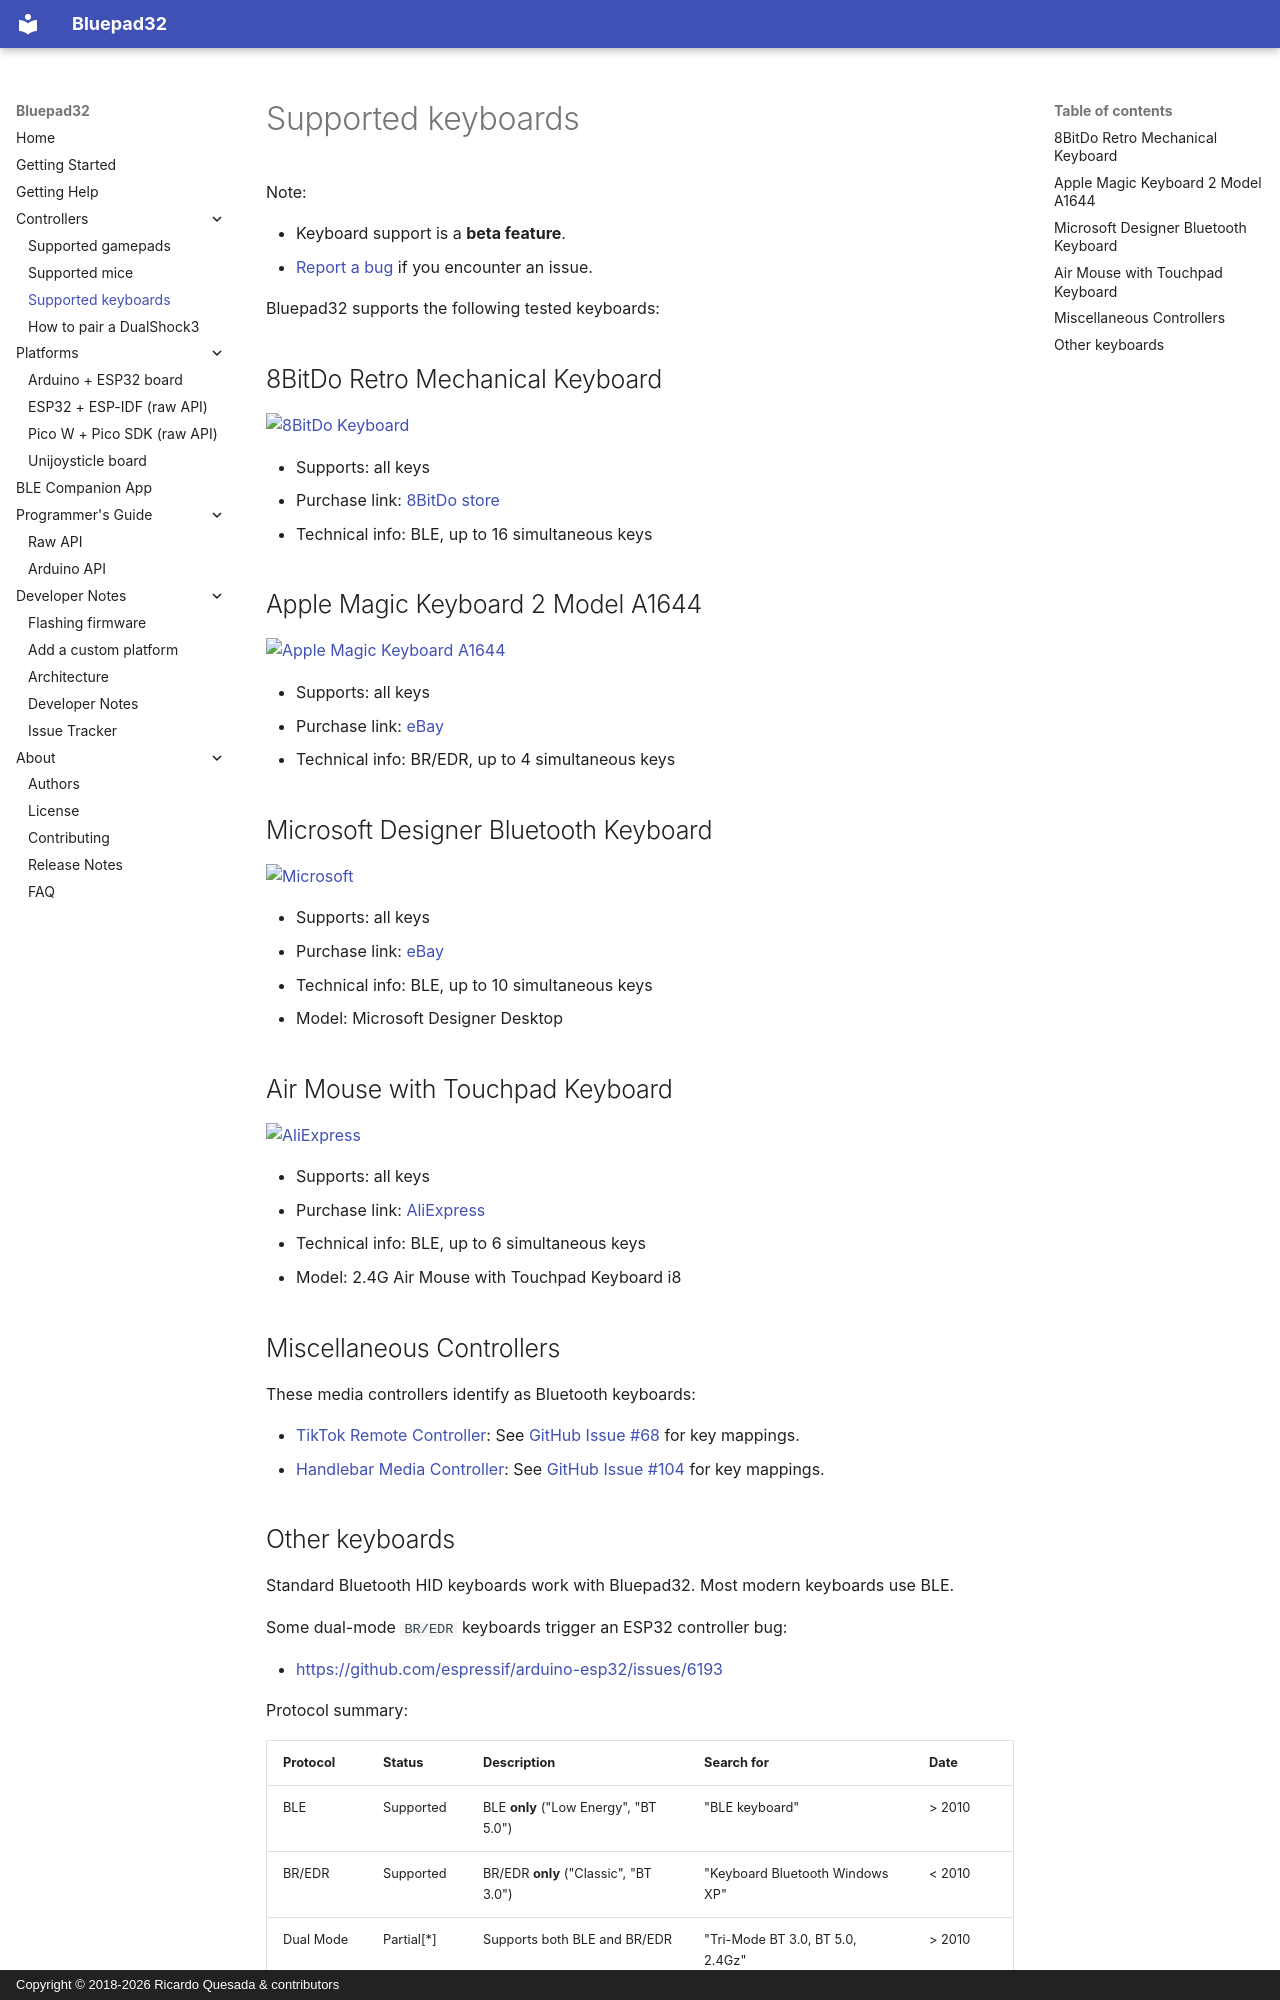

repository: ricardoquesada/bluepad32 · page: supported_keyboards/index.html · generator: mkdocs · copyright: Copyright © 2018-2026 Ricardo Quesada & contributors

# Supported keyboards

Note:

* Keyboard support is a **beta feature**.
* [Report a bug][file_bug] if you encounter an issue.

Bluepad32 supports the following tested keyboards:

[file_bug]: https://github.com/ricardoquesada/bluepad32/issues

## 8BitDo Retro Mechanical Keyboard

[![8BitDo Keyboard][8bitdo_keyboard_photo]][8bitdo_keyboard_link]

* Supports: all keys
* Purchase link: [8BitDo store][8bitdo_keyboard_link]
* Technical info: BLE, up to 16 simultaneous keys

[8bitdo_keyboard_photo]: https://lh3.googleusercontent.com/pw/ADCreHdkkpmH7M3NIo00JwCfMdVEN3EsBLx7Gy5HfGJoqHKsMn_35_8uIW1fkvQinagIlwNbOf68IFCK4KlVykVpYGFfywLrdcT_sU114VLKDxdGoCPAbXQCg6VizyPahEaioY2uuOAbEO9s1nMls-NZB-0Pvg=-no

[8bitdo_keyboard_link]: https://www.8bitdo.com/retro-mechanical-keyboard/

## Apple Magic Keyboard 2 Model A1644

[![Apple Magic Keyboard A1644][magic_keyboard_a1644_photo]][magic_keyboard_a1644_link]

* Supports: all keys
* Purchase link: [eBay][magic_keyboard_a1644_link]
* Technical info: BR/EDR, up to 4 simultaneous keys

[magic_keyboard_a1644_photo]: https://lh3.googleusercontent.com/pw/ADCreHfu_Mpr9vo72AFaAhpBgJ8VkLXDvoiJuGs9ZeEJAcNsW6vJTY3OD0HYsMEyHB43ZIHO_39q1xkpnee59qp2LCaB9yiZuXGlTERjH3NRFbwYJ1oFv_JJo47xUF6hKY9ImClyXCB0xmnbG-jdtH80WcWK4Q=-no

[magic_keyboard_a1644_link]: https://www.ebay.com/sch/i.html?_nkw=apple+magic+keyboard+a1644

## Microsoft Designer Bluetooth Keyboard

[![Microsoft][microsoft_designer_photo]][microsoft_designer_link]

* Supports: all keys
* Purchase link: [eBay][microsoft_designer_link]
* Technical info: BLE, up to 10 simultaneous keys
* Model: Microsoft Designer Desktop

[microsoft_designer_photo]: https://lh3.googleusercontent.com/pw/ADCreHd6sI3xeSxU4JFZ0wGpGVqUlPfhcwNHIZNRuTCNJEEaQm0r5qAAJl9hoA4nk0Pq_A7YP_24jF0UPT9SuH3YGD4HOOqA5Pq-Fu7fIDVbVOsD1EVERif272rngfH8XKyVSX7t2V3npU3A0yUUnL-rGGZBhA=-no

[microsoft_designer_link]: https://www.microsoft.com/en/accessories/products/keyboards/designer-bluetooth-desktop

## Air Mouse with Touchpad Keyboard

[![AliExpress][aliexpress_kb_1_photo]][aliexpress_kb_1_link]

* Supports: all keys
* Purchase link: [AliExpress][aliexpress_kb_1_link]
* Technical info: BLE, up to 6 simultaneous keys
* Model: 2.4G Air Mouse with Touchpad Keyboard i8

[aliexpress_kb_1_photo]: https://lh3.googleusercontent.com/pw/ADCreHcXVB7qwKG-A_FxCeM5ix2EGrPSmIuhK0dLwcGU8a4_My_ZCf1tdgALO9UvtNjVcSN934YnyS_pf90YXTxpoylQ4LpZ82uNxchzyVwONS_8gHKrTHFnwK8eo3I7p2iwILX1xNY99hYKZ1kDxTL_ttI-aQ=-no

[aliexpress_kb_1_link]: https://www.aliexpress.us/item/3256805614460629.html?spm=a2g0o.order_list.order_list_main.5.622d1802klrMWF&gatewayAdapt=glo2usa

## Miscellaneous Controllers

These media controllers identify as Bluetooth keyboards:

* [TikTok Remote Controller][tiktok_remote_controller]: See
    [GitHub Issue #68][github_issue_68] for key mappings.
* [Handlebar Media Controller][handlebar_media_controller]: See
    [GitHub Issue #104][github_issue_104] for key mappings.

[tiktok_remote_controller]: https://www.aliexpress.us/item/3256805596713243.html
[handlebar_media_controller]: https://www.aliexpress.us/item/3256804080291439.html
[github_issue_68]: https://github.com/ricardoquesada/bluepad32/issues/68
[github_issue_104]: https://github.com/ricardoquesada/bluepad32/issues/104
